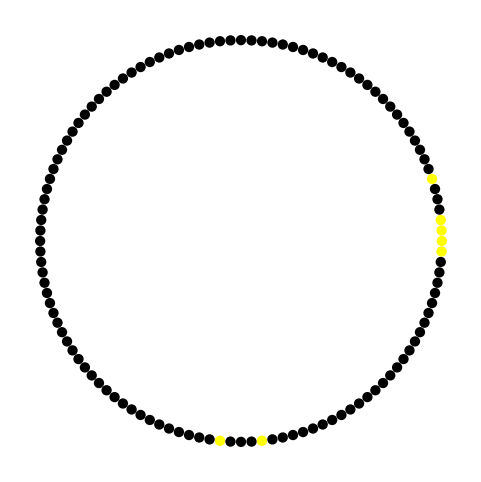
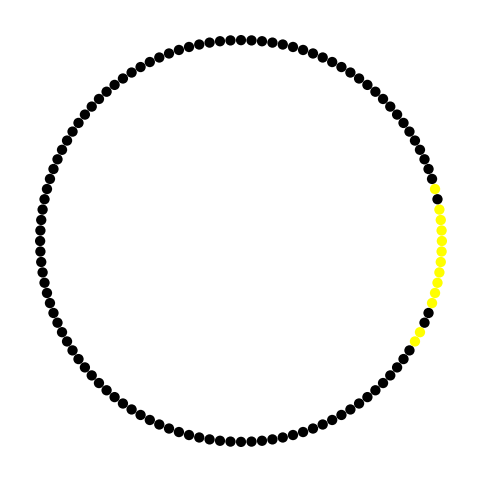
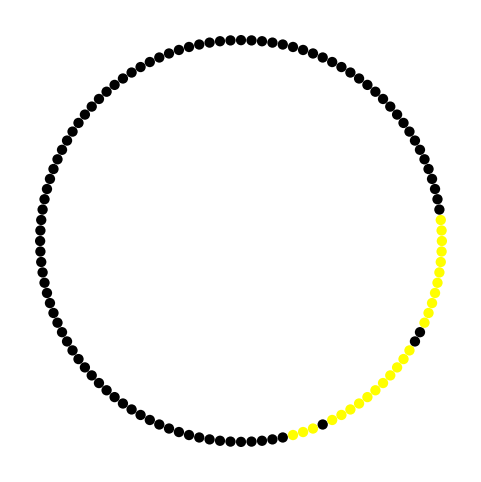
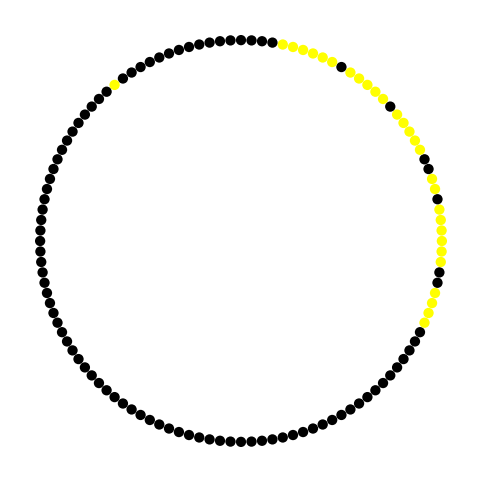

Reproduce these figures in Python, in order.
import numpy as np
import matplotlib.pyplot as plt
from matplotlib.colors import ListedColormap


# ============================================================
# Ring Attractor (RA)
# ============================================================

class RA:
    def __init__(self):
        self.Ns = 120
        self.v = 0.5
        self.h_0 = 0.051
        self.h_b = 0.0122
        self.v_0 = 60
        self.h_ext = None
        self.beta = 400
        self.sigma_ang = 2 * np.pi / self.Ns

        # 120 equally spaced neurons from -pi to pi
        self.thetas = np.linspace(
            -np.pi,
            np.pi,
            self.Ns,
            endpoint=False
        )

        # Random initial spin state
        # 1 = active
        # 0 = inactive
        self.spins = np.random.choice(
            [1, 0],
            size=self.Ns
        )

        self.pos = np.zeros(2)
        self.allocentric = False
        self.heading = 0

        # 120 * 4 = 480 attempted updates
        self.updates_per_step = int(round(self.Ns * 4))


# ============================================================
# Kernel calculation
# ============================================================

def compute_J(ring, i):

    alpha_i = ring.thetas[i]

    angle_diffs = np.abs(
        (ring.thetas - alpha_i + np.pi) % (2 * np.pi) - np.pi
    )

    kernel = np.cos(
        np.pi * (
            (angle_diffs / np.pi) ** ring.v
        )
    )

    return kernel


# ============================================================
# Compute delta H
# ============================================================

def compute_delta_H(ring, i):

    H = np.zeros(2)

    j_curr = compute_J(ring, i)

    # No self-interaction
    j_curr[i] = 0

    interaction_sum = np.dot(
        j_curr,
        ring.spins
    )

    spin_flip = np.array([
        ring.spins[i],
        1 - ring.spins[i]
    ])

    interaction_energy = (
        interaction_sum * spin_flip
    ) / (ring.Ns - 1)

    if ring.h_ext is None:
        input_energy = 0
    else:
        input_energy = (
            ring.h_ext[i] * spin_flip
        )

    leak_energy = (
        ring.h_b * spin_flip
    )

    H = -1 * (
        interaction_energy
        + input_energy
        - leak_energy
    )

    return H[1] - H[0]

def compute_h_ext(ring, theta_diff):
    difference_target = (ring.thetas - theta_diff + np.pi) % (2 * np.pi) - np.pi
    ring.h_ext = (ring.h_0 / np.sqrt(2 * np.pi * (ring.sigma_ang**2))) * np.exp(- (difference_target ** 2) / (2 * (ring.sigma_ang**2) ) )
    return ring

# ============================================================
# Run one dynamic
# ============================================================

def run_dynamic(ring):

    # Exactly ring.updates_per_step attempted updates
    # In the current RA class, this is 480.
    ring = compute_h_ext(ring,0)
    for _ in range(ring.updates_per_step):

        i = np.random.randint(
            0,
            ring.Ns
        )

        delta_H = compute_delta_H(
            ring,
            i
        )

        if delta_H < 0:

            ring.spins[i] = 1 - ring.spins[i]

        else:

            p = np.exp(
                -ring.beta * delta_H
            )

            if np.random.rand() < p:

                ring.spins[i] = 1 - ring.spins[i]


# ============================================================
# Plot final ring state
# ============================================================

def plot_ring_state(
    ring,
    v,
    output_filename
):

    # --------------------------------------------------------
    # Convert theta positions to Cartesian coordinates
    # --------------------------------------------------------

    x = np.cos(ring.thetas)
    y = np.sin(ring.thetas)

    # --------------------------------------------------------
    # Colormap
    #
    # spin = 0 -> black
    # spin = 1 -> yellow
    # --------------------------------------------------------

    cmap = ListedColormap([
        "black",
        "yellow"
    ])

    # --------------------------------------------------------
    # Create figure
    # --------------------------------------------------------

    fig, ax = plt.subplots(
        figsize=(6, 6)
    )

    # --------------------------------------------------------
    # Plot the final spin state
    # --------------------------------------------------------

    ax.scatter(
        x,
        y,
        c=ring.spins,
        cmap=cmap,
        vmin=0,
        vmax=1,
        s=55,
        edgecolors="none",
        zorder=2
    )

    # --------------------------------------------------------
    # Formatting
    # --------------------------------------------------------

    ax.set_aspect("equal")

    # No axes
    ax.axis("off")

    # Keep some space around the ring
    ax.set_xlim(-1.15, 1.15)
    ax.set_ylim(-1.15, 1.15)

    # --------------------------------------------------------
    # Save as PDF
    # --------------------------------------------------------

    plt.savefig(
        output_filename,
        format="pdf",
        bbox_inches="tight",
        pad_inches=0.05
    )

    plt.close(fig)


# ============================================================
# Main
# ============================================================

if __name__ == "__main__":

    # Values of v
    v_values = [
        0.3,
        0.4,
        0.5,
        0.6
    ]

    # --------------------------------------------------------
    # Run an independent simulation for each v
    # --------------------------------------------------------

    for v in v_values:

        # New ring = new random initial spin state
        ring = RA()

        # Set exponent for this simulation
        ring.v = v

        # Run exactly one dynamic
        # = 480 attempted spin updates
        run_dynamic(ring)

        # Output filename
        filename = f"ring_state_v_{v:.1f}.pdf"

        # Plot final state
        plot_ring_state(
            ring=ring,
            v=v,
            output_filename=filename
        )

        print(
            f"Created: {filename}"
        )
